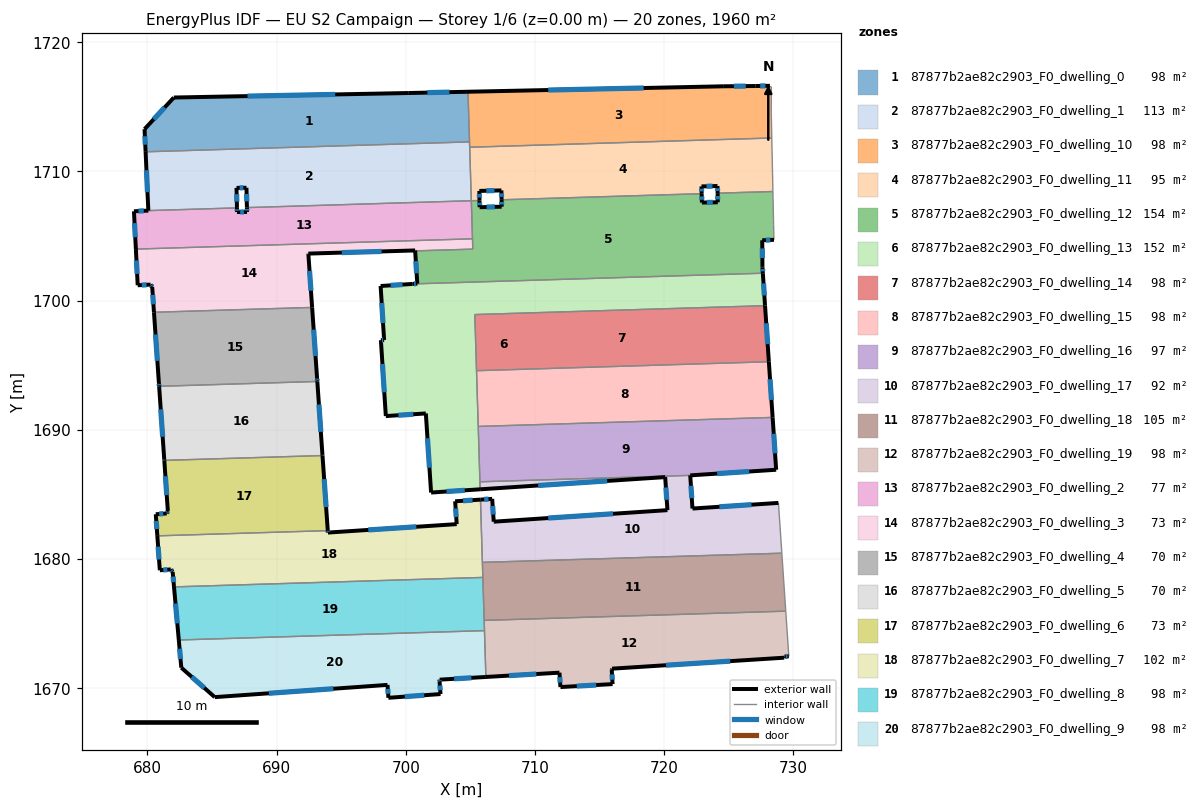
=== STOREY PLAN SPEC (per zone: floor XY polygon, exterior-wall plan segments, windows/doors) ===
zone 1: 87877b2ae82c2903_F0_dwelling_0  (98.0 m²)
  floor: (704.81, 1716.17) (704.93, 1712.29) (679.86, 1711.52) (679.78, 1713.27) (682.05, 1715.72) (700.23, 1716.07)
  exterior wall: (704.81, 1716.17) – (700.23, 1716.07)  [4.6 m]
    window: (703.38, 1716.14) – (701.67, 1716.10)  [1.9 m²]
  exterior wall: (679.78, 1713.27) – (679.86, 1711.52)  [1.8 m]
    window: (679.80, 1712.72) – (679.84, 1712.07)  [0.7 m²]
  exterior wall: (682.05, 1715.72) – (679.78, 1713.27)  [3.3 m]
    window: (681.34, 1714.95) – (680.49, 1714.04)  [1.4 m²]
  exterior wall: (700.23, 1716.07) – (682.05, 1715.72)  [18.2 m]
    window: (694.53, 1715.96) – (687.75, 1715.83)  [7.6 m²]
  interior walls: 2
zone 2: 87877b2ae82c2903_F0_dwelling_1  (112.9 m²)
  floor: (704.93, 1712.29) (705.07, 1707.73) (687.70, 1707.20) (687.67, 1708.74) (686.90, 1708.73) (686.93, 1707.18) (680.07, 1706.97) (679.86, 1711.52)
  exterior wall: (687.67, 1708.74) – (687.70, 1707.20)  [1.5 m]
    window: (687.68, 1708.26) – (687.69, 1707.68)  [0.6 m²]
  exterior wall: (686.90, 1708.73) – (687.67, 1708.74)  [0.8 m]
    window: (687.14, 1708.73) – (687.42, 1708.73)  [0.3 m²]
  exterior wall: (686.93, 1707.18) – (686.90, 1708.73)  [1.5 m]
    window: (686.92, 1707.66) – (686.91, 1708.24)  [0.6 m²]
  exterior wall: (679.86, 1711.52) – (680.07, 1706.97)  [4.6 m]
    window: (679.93, 1710.09) – (680.01, 1708.40)  [1.9 m²]
  interior walls: 5
zone 3: 87877b2ae82c2903_F0_dwelling_10  (98.0 m²)
  floor: (728.29, 1716.56) (728.28, 1714.58) (728.32, 1712.59) (704.94, 1711.87) (704.81, 1716.17) (724.61, 1716.59) (727.08, 1716.61) (728.18, 1716.63) (728.18, 1716.56)
  exterior wall: (724.61, 1716.59) – (704.81, 1716.17)  [19.8 m]
    window: (718.41, 1716.46) – (711.02, 1716.30)  [8.3 m²]
  exterior wall: (727.08, 1716.61) – (724.61, 1716.59)  [2.5 m]
    window: (726.31, 1716.60) – (725.39, 1716.60)  [1.0 m²]
  exterior wall: (728.18, 1716.63) – (727.08, 1716.61)  [1.1 m]
    window: (727.83, 1716.62) – (727.42, 1716.62)  [0.5 m²]
  interior walls: 7
zone 4: 87877b2ae82c2903_F0_dwelling_11  (94.8 m²)
  floor: (728.32, 1712.59) (728.41, 1708.45) (724.13, 1708.32) (724.12, 1708.87) (722.88, 1708.84) (722.89, 1708.28) (707.41, 1707.81) (707.40, 1708.53) (705.69, 1708.49) (705.70, 1707.75) (705.07, 1707.73) (704.94, 1711.87)
  exterior wall: (722.88, 1708.84) – (724.12, 1708.87)  [1.2 m]
    window: (723.27, 1708.85) – (723.73, 1708.86)  [0.5 m²]
  exterior wall: (722.89, 1708.28) – (722.88, 1708.84)  [0.6 m]
    window: (722.89, 1708.46) – (722.88, 1708.67)  [0.2 m²]
  exterior wall: (707.40, 1708.53) – (707.41, 1707.81)  [0.7 m]
    window: (707.40, 1708.31) – (707.41, 1708.03)  [0.3 m²]
  exterior wall: (705.69, 1708.49) – (707.40, 1708.53)  [1.7 m]
    window: (706.22, 1708.51) – (706.86, 1708.52)  [0.7 m²]
  exterior wall: (705.70, 1707.75) – (705.69, 1708.49)  [0.7 m]
    window: (705.70, 1707.98) – (705.69, 1708.26)  [0.3 m²]
  exterior wall: (724.12, 1708.87) – (724.13, 1708.32)  [0.6 m]
    window: (724.12, 1708.70) – (724.13, 1708.49)  [0.2 m²]
  interior walls: 6
zone 5: 87877b2ae82c2903_F0_dwelling_12  (154.0 m²)
  floor: (728.41, 1708.45) (728.45, 1706.28) (728.46, 1705.89) (728.49, 1704.71) (727.58, 1704.67) (727.60, 1702.67) (727.60, 1702.58) (727.63, 1702.12) (700.52, 1701.29) (700.89, 1701.32) (700.72, 1703.85) (705.18, 1703.99) (705.07, 1707.73) (705.70, 1707.75) (705.71, 1707.23) (707.42, 1707.27) (707.41, 1707.81) (722.89, 1708.28) (722.91, 1707.59) (724.14, 1707.61) (724.13, 1708.32)
  exterior wall: (700.72, 1703.85) – (700.89, 1701.32)  [2.5 m]
    window: (700.77, 1703.06) – (700.84, 1702.11)  [1.1 m²]
  exterior wall: (705.71, 1707.23) – (705.70, 1707.75)  [0.5 m]
    window: (705.71, 1707.40) – (705.70, 1707.59)  [0.2 m²]
  exterior wall: (707.42, 1707.27) – (705.71, 1707.23)  [1.7 m]
    window: (706.88, 1707.26) – (706.25, 1707.25)  [0.7 m²]
  exterior wall: (707.41, 1707.81) – (707.42, 1707.27)  [0.5 m]
    window: (707.41, 1707.64) – (707.42, 1707.44)  [0.2 m²]
  exterior wall: (722.91, 1707.59) – (722.89, 1708.28)  [0.7 m]
    window: (722.91, 1707.81) – (722.90, 1708.06)  [0.3 m²]
  exterior wall: (724.14, 1707.61) – (722.91, 1707.59)  [1.2 m]
    window: (723.76, 1707.61) – (723.30, 1707.60)  [0.5 m²]
  exterior wall: (724.13, 1708.32) – (724.14, 1707.61)  [0.7 m]
    window: (724.13, 1708.10) – (724.14, 1707.83)  [0.3 m²]
  exterior wall: (727.58, 1704.67) – (728.49, 1704.71)  [0.9 m]
    window: (727.87, 1704.69) – (728.21, 1704.70)  [0.4 m²]
  exterior wall: (727.60, 1702.67) – (727.58, 1704.67)  [2.0 m]
    window: (727.59, 1703.30) – (727.59, 1704.05)  [0.8 m²]
  exterior wall: (727.60, 1702.58) – (727.60, 1702.67)  [0.1 m]
  exterior wall: (727.63, 1702.12) – (727.60, 1702.58)  [0.5 m]
    window: (727.62, 1702.27) – (727.61, 1702.44)  [0.2 m²]
  exterior wall: (700.89, 1701.32) – (700.52, 1701.29)  [0.4 m]
    window: (700.77, 1701.31) – (700.64, 1701.30)  [0.2 m²]
  interior walls: 10
zone 6: 87877b2ae82c2903_F0_dwelling_13  (152.5 m²)
  floor: (727.63, 1702.12) (727.80, 1699.61) (705.34, 1698.92) (705.75, 1685.40) (701.95, 1685.15) (701.55, 1691.27) (698.45, 1691.07) (698.07, 1696.94) (698.32, 1696.96) (698.05, 1701.13) (700.52, 1701.29)
  exterior wall: (701.95, 1685.15) – (705.75, 1685.40)  [3.8 m]
    window: (703.14, 1685.23) – (704.56, 1685.32)  [1.6 m²]
  exterior wall: (701.55, 1691.27) – (701.95, 1685.15)  [6.1 m]
    window: (701.68, 1689.35) – (701.83, 1687.07)  [2.6 m²]
  exterior wall: (698.45, 1691.07) – (701.55, 1691.27)  [3.1 m]
    window: (699.42, 1691.13) – (700.58, 1691.21)  [1.3 m²]
  exterior wall: (698.07, 1696.94) – (698.45, 1691.07)  [5.9 m]
    window: (698.19, 1695.10) – (698.33, 1692.91)  [2.5 m²]
  exterior wall: (698.32, 1696.96) – (698.07, 1696.94)  [0.3 m]
    window: (698.24, 1696.95) – (698.15, 1696.95)  [0.1 m²]
  exterior wall: (698.05, 1701.13) – (698.32, 1696.96)  [4.2 m]
    window: (698.13, 1699.83) – (698.23, 1698.27)  [1.7 m²]
  exterior wall: (700.52, 1701.29) – (698.05, 1701.13)  [2.5 m]
    window: (699.75, 1701.24) – (698.82, 1701.19)  [1.0 m²]
  exterior wall: (727.80, 1699.61) – (727.63, 1702.12)  [2.5 m]
    window: (727.75, 1700.40) – (727.68, 1701.34)  [1.1 m²]
  interior walls: 6
zone 7: 87877b2ae82c2903_F0_dwelling_14  (98.0 m²)
  floor: (727.80, 1699.61) (728.09, 1695.27) (705.47, 1694.58) (705.34, 1698.92)
  exterior wall: (728.09, 1695.27) – (727.80, 1699.61)  [4.3 m]
    window: (728.00, 1696.63) – (727.89, 1698.25)  [1.8 m²]
  interior walls: 3
zone 8: 87877b2ae82c2903_F0_dwelling_15  (98.0 m²)
  floor: (728.09, 1695.27) (728.39, 1690.96) (705.60, 1690.27) (705.47, 1694.58)
  exterior wall: (728.39, 1690.96) – (728.09, 1695.27)  [4.3 m]
    window: (728.29, 1692.32) – (728.19, 1693.92)  [1.8 m²]
  interior walls: 3
zone 9: 87877b2ae82c2903_F0_dwelling_16  (97.3 m²)
  floor: (728.39, 1690.96) (728.66, 1686.92) (722.01, 1686.48) (705.73, 1685.98) (705.60, 1690.27)
  exterior wall: (728.66, 1686.92) – (728.39, 1690.96)  [4.1 m]
    window: (728.57, 1688.18) – (728.47, 1689.70)  [1.7 m²]
  exterior wall: (722.01, 1686.48) – (728.66, 1686.92)  [6.7 m]
    window: (724.09, 1686.62) – (726.58, 1686.78)  [2.8 m²]
  interior walls: 3
zone 10: 87877b2ae82c2903_F0_dwelling_17  (92.2 m²)
  floor: (728.83, 1684.35) (729.10, 1680.46) (705.92, 1679.75) (705.78, 1684.60) (706.68, 1684.66) (706.80, 1682.90) (720.25, 1683.79) (720.07, 1686.35) (705.75, 1685.40) (705.73, 1685.98) (722.01, 1686.48) (722.18, 1683.91)
  exterior wall: (706.68, 1684.66) – (705.78, 1684.60)  [0.9 m]
    window: (706.40, 1684.64) – (706.06, 1684.62)  [0.4 m²]
  exterior wall: (706.80, 1682.90) – (706.68, 1684.66)  [1.8 m]
    window: (706.77, 1683.45) – (706.72, 1684.11)  [0.7 m²]
  exterior wall: (720.25, 1683.79) – (706.80, 1682.90)  [13.5 m]
    window: (716.03, 1683.51) – (711.02, 1683.18)  [5.6 m²]
  exterior wall: (720.07, 1686.35) – (720.25, 1683.79)  [2.6 m]
    window: (720.13, 1685.54) – (720.19, 1684.59)  [1.1 m²]
  exterior wall: (705.75, 1685.40) – (720.07, 1686.35)  [14.4 m]
    window: (710.24, 1685.70) – (715.58, 1686.05)  [6.0 m²]
  exterior wall: (722.18, 1683.91) – (722.01, 1686.48)  [2.6 m]
    window: (722.13, 1684.72) – (722.06, 1685.68)  [1.1 m²]
  exterior wall: (728.83, 1684.35) – (722.18, 1683.91)  [6.7 m]
    window: (726.75, 1684.21) – (724.27, 1684.05)  [2.8 m²]
  interior walls: 5
zone 11: 87877b2ae82c2903_F0_dwelling_18  (104.5 m²)
  floor: (729.10, 1680.46) (729.40, 1675.97) (706.06, 1675.26) (705.92, 1679.75)
  interior walls: 5
zone 12: 87877b2ae82c2903_F0_dwelling_19  (98.0 m²)
  floor: (729.40, 1675.97) (729.64, 1672.47) (729.30, 1672.46) (729.28, 1672.37) (715.96, 1671.52) (715.94, 1671.42) (716.00, 1670.33) (711.96, 1670.10) (711.89, 1671.21) (706.20, 1670.88) (706.06, 1675.26)
  exterior wall: (715.96, 1671.52) – (729.28, 1672.37)  [13.3 m]
    window: (720.13, 1671.79) – (725.10, 1672.10)  [5.6 m²]
  exterior wall: (715.94, 1671.42) – (715.96, 1671.52)  [0.1 m]
  exterior wall: (716.00, 1670.33) – (715.94, 1671.42)  [1.1 m]
    window: (715.98, 1670.67) – (715.96, 1671.08)  [0.5 m²]
  exterior wall: (711.96, 1670.10) – (716.00, 1670.33)  [4.0 m]
    window: (713.23, 1670.17) – (714.74, 1670.25)  [1.7 m²]
  exterior wall: (711.89, 1671.21) – (711.96, 1670.10)  [1.1 m]
    window: (711.91, 1670.86) – (711.94, 1670.45)  [0.5 m²]
  exterior wall: (706.20, 1670.88) – (711.89, 1671.21)  [5.7 m]
    window: (707.98, 1670.98) – (710.10, 1671.11)  [2.4 m²]
  exterior wall: (729.30, 1672.46) – (729.64, 1672.47)  [0.3 m]
    window: (729.41, 1672.46) – (729.53, 1672.47)  [0.1 m²]
  exterior wall: (729.28, 1672.37) – (729.30, 1672.46)  [0.1 m]
  interior walls: 4
zone 13: 87877b2ae82c2903_F0_dwelling_2  (76.6 m²)
  floor: (705.07, 1707.73) (705.16, 1704.79) (679.11, 1703.99) (678.96, 1706.92) (680.07, 1706.97) (686.93, 1707.18) (686.94, 1706.86) (687.71, 1706.87) (687.70, 1707.20)
  exterior wall: (680.07, 1706.97) – (678.96, 1706.92)  [1.1 m]
    window: (679.72, 1706.95) – (679.31, 1706.93)  [0.5 m²]
  exterior wall: (686.94, 1706.86) – (686.93, 1707.18)  [0.3 m]
    window: (686.94, 1706.96) – (686.93, 1707.08)  [0.1 m²]
  exterior wall: (687.71, 1706.87) – (686.94, 1706.86)  [0.8 m]
    window: (687.47, 1706.87) – (687.18, 1706.86)  [0.3 m²]
  exterior wall: (687.70, 1707.20) – (687.71, 1706.87)  [0.3 m]
    window: (687.70, 1707.10) – (687.71, 1706.97)  [0.1 m²]
  exterior wall: (678.96, 1706.92) – (679.11, 1703.99)  [2.9 m]
    window: (679.01, 1706.00) – (679.06, 1704.91)  [1.2 m²]
  interior walls: 4
zone 14: 87877b2ae82c2903_F0_dwelling_3  (73.2 m²)
  floor: (705.16, 1704.79) (705.18, 1703.99) (700.72, 1703.85) (700.72, 1703.89) (692.45, 1703.64) (692.46, 1703.60) (692.75, 1699.48) (680.51, 1699.10) (680.37, 1701.06) (680.25, 1701.24) (679.25, 1701.19) (679.11, 1703.99)
  exterior wall: (679.25, 1701.19) – (680.25, 1701.24)  [1.0 m]
    window: (679.56, 1701.21) – (679.93, 1701.23)  [0.4 m²]
  exterior wall: (679.11, 1703.99) – (679.25, 1701.19)  [2.8 m]
    window: (679.15, 1703.11) – (679.20, 1702.07)  [1.2 m²]
  exterior wall: (700.72, 1703.89) – (700.72, 1703.85)  [0.0 m]
  exterior wall: (692.45, 1703.64) – (700.72, 1703.89)  [8.3 m]
    window: (695.04, 1703.72) – (698.13, 1703.81)  [3.5 m²]
  exterior wall: (692.46, 1703.60) – (692.45, 1703.64)  [0.0 m]
  exterior wall: (692.75, 1699.48) – (692.46, 1703.60)  [4.1 m]
    window: (692.66, 1700.77) – (692.55, 1702.31)  [1.7 m²]
  exterior wall: (680.37, 1701.06) – (680.51, 1699.10)  [2.0 m]
    window: (680.41, 1700.45) – (680.47, 1699.72)  [0.8 m²]
  exterior wall: (680.25, 1701.24) – (680.37, 1701.06)  [0.2 m]
    window: (680.29, 1701.19) – (680.33, 1701.12)  [0.1 m²]
  interior walls: 4
zone 15: 87877b2ae82c2903_F0_dwelling_4  (70.3 m²)
  floor: (692.75, 1699.48) (693.13, 1694.00) (693.15, 1693.75) (680.91, 1693.37) (680.89, 1693.62) (680.51, 1699.10)
  exterior wall: (680.51, 1699.10) – (680.89, 1693.62)  [5.5 m]
    window: (680.63, 1697.38) – (680.77, 1695.34)  [2.3 m²]
  exterior wall: (693.13, 1694.00) – (692.75, 1699.48)  [5.5 m]
    window: (693.01, 1695.71) – (692.87, 1697.76)  [2.3 m²]
  exterior wall: (693.15, 1693.75) – (693.13, 1694.00)  [0.3 m]
    window: (693.14, 1693.83) – (693.14, 1693.92)  [0.1 m²]
  exterior wall: (680.89, 1693.62) – (680.91, 1693.37)  [0.3 m]
    window: (680.90, 1693.54) – (680.90, 1693.45)  [0.1 m²]
  interior walls: 2
zone 16: 87877b2ae82c2903_F0_dwelling_5  (70.3 m²)
  floor: (693.15, 1693.75) (693.55, 1688.06) (693.55, 1688.01) (681.31, 1687.64) (681.31, 1687.69) (680.91, 1693.37)
  exterior wall: (693.55, 1688.06) – (693.15, 1693.75)  [5.7 m]
    window: (693.42, 1689.84) – (693.27, 1691.97)  [2.4 m²]
  exterior wall: (693.55, 1688.01) – (693.55, 1688.06)  [0.0 m]
  exterior wall: (681.31, 1687.69) – (681.31, 1687.64)  [0.0 m]
  exterior wall: (680.91, 1693.37) – (681.31, 1687.69)  [5.7 m]
    window: (681.03, 1691.59) – (681.18, 1689.47)  [2.4 m²]
  interior walls: 2
zone 17: 87877b2ae82c2903_F0_dwelling_6  (72.9 m²)
  floor: (693.55, 1688.01) (693.96, 1682.20) (680.77, 1681.80) (680.65, 1683.47) (681.49, 1683.54) (681.58, 1683.73) (681.31, 1687.64)
  exterior wall: (680.65, 1683.47) – (680.77, 1681.80)  [1.7 m]
    window: (680.69, 1682.95) – (680.73, 1682.32)  [0.7 m²]
  exterior wall: (681.49, 1683.54) – (680.65, 1683.47)  [0.9 m]
    window: (681.23, 1683.51) – (680.91, 1683.49)  [0.4 m²]
  exterior wall: (681.58, 1683.73) – (681.49, 1683.54)  [0.2 m]
    window: (681.55, 1683.67) – (681.52, 1683.60)  [0.1 m²]
  exterior wall: (681.31, 1687.64) – (681.58, 1683.73)  [3.9 m]
    window: (681.39, 1686.41) – (681.50, 1684.95)  [1.6 m²]
  exterior wall: (693.96, 1682.20) – (693.55, 1688.01)  [5.8 m]
    window: (693.83, 1684.02) – (693.68, 1686.19)  [2.4 m²]
  interior walls: 2
zone 18: 87877b2ae82c2903_F0_dwelling_7  (102.4 m²)
  floor: (705.78, 1684.60) (705.96, 1678.58) (682.06, 1677.85) (681.95, 1679.01) (681.81, 1679.20) (680.96, 1679.14) (680.77, 1681.80) (693.96, 1682.20) (693.97, 1682.05) (703.94, 1682.71) (703.82, 1684.47)
  exterior wall: (693.97, 1682.05) – (693.96, 1682.20)  [0.2 m]
    window: (693.97, 1682.10) – (693.96, 1682.16)  [0.1 m²]
  exterior wall: (703.94, 1682.71) – (693.97, 1682.05)  [10.0 m]
    window: (700.81, 1682.50) – (697.09, 1682.26)  [4.2 m²]
  exterior wall: (703.82, 1684.47) – (703.94, 1682.71)  [1.8 m]
    window: (703.85, 1683.92) – (703.90, 1683.26)  [0.7 m²]
  exterior wall: (705.78, 1684.60) – (703.82, 1684.47)  [2.0 m]
    window: (705.16, 1684.56) – (704.43, 1684.51)  [0.8 m²]
  exterior wall: (681.95, 1679.01) – (682.06, 1677.85)  [1.2 m]
    window: (681.99, 1678.65) – (682.03, 1678.21)  [0.5 m²]
  exterior wall: (681.81, 1679.20) – (681.95, 1679.01)  [0.2 m]
    window: (681.86, 1679.14) – (681.91, 1679.07)  [0.1 m²]
  exterior wall: (680.96, 1679.14) – (681.81, 1679.20)  [0.9 m]
    window: (681.23, 1679.16) – (681.54, 1679.18)  [0.4 m²]
  exterior wall: (680.77, 1681.80) – (680.96, 1679.14)  [2.7 m]
    window: (680.83, 1680.96) – (680.90, 1679.97)  [1.1 m²]
  interior walls: 4
zone 19: 87877b2ae82c2903_F0_dwelling_8  (98.0 m²)
  floor: (705.96, 1678.58) (706.09, 1674.46) (682.43, 1673.74) (682.06, 1677.85)
  exterior wall: (682.06, 1677.85) – (682.43, 1673.74)  [4.1 m]
    window: (682.18, 1676.56) – (682.31, 1675.03)  [1.7 m²]
  interior walls: 4
zone 20: 87877b2ae82c2903_F0_dwelling_9  (98.0 m²)
  floor: (706.09, 1674.46) (706.20, 1670.88) (702.62, 1670.67) (702.61, 1670.52) (702.69, 1669.56) (698.65, 1669.27) (698.58, 1670.26) (685.21, 1669.32) (682.62, 1671.60) (682.43, 1673.74)
  exterior wall: (702.62, 1670.67) – (706.20, 1670.88)  [3.6 m]
    window: (703.74, 1670.74) – (705.07, 1670.81)  [1.5 m²]
  exterior wall: (702.61, 1670.52) – (702.62, 1670.67)  [0.2 m]
    window: (702.61, 1670.57) – (702.62, 1670.62)  [0.1 m²]
  exterior wall: (702.69, 1669.56) – (702.61, 1670.52)  [1.0 m]
    window: (702.66, 1669.86) – (702.63, 1670.22)  [0.4 m²]
  exterior wall: (698.65, 1669.27) – (702.69, 1669.56)  [4.0 m]
    window: (699.92, 1669.36) – (701.42, 1669.47)  [1.7 m²]
  exterior wall: (698.58, 1670.26) – (698.65, 1669.27)  [1.0 m]
    window: (698.60, 1669.95) – (698.63, 1669.58)  [0.4 m²]
  exterior wall: (685.21, 1669.32) – (698.58, 1670.26)  [13.4 m]
    window: (689.40, 1669.62) – (694.39, 1669.97)  [5.6 m²]
  exterior wall: (682.62, 1671.60) – (685.21, 1669.32)  [3.4 m]
    window: (683.43, 1670.88) – (684.40, 1670.03)  [1.4 m²]
  exterior wall: (682.43, 1673.74) – (682.62, 1671.60)  [2.2 m]
    window: (682.49, 1673.07) – (682.56, 1672.27)  [0.9 m²]
  interior walls: 2

=== DERIVED (storey summary) ===
Building: EU S2 Campaign
Storey: 1 of 6  (floor level z = 0.00 m)
Storey gross floor area: 1960.3 m²
Zones on this storey: 20
  - 87877b2ae82c2903_F0_dwelling_0: floor 98.0 m²; exterior wall 27.9 m (83.6 m²); 4 window(s) 11.6 m²; WWR 13.9%
  - 87877b2ae82c2903_F0_dwelling_1: floor 112.9 m²; exterior wall 8.4 m (25.2 m²); 4 window(s) 3.5 m²; WWR 13.9%
  - 87877b2ae82c2903_F0_dwelling_10: floor 98.0 m²; exterior wall 23.4 m (70.1 m²); 3 window(s) 9.8 m²; WWR 13.9%
  - 87877b2ae82c2903_F0_dwelling_11: floor 94.8 m²; exterior wall 5.5 m (16.6 m²); 6 window(s) 2.3 m²; WWR 13.9%
  - 87877b2ae82c2903_F0_dwelling_12: floor 154.0 m²; exterior wall 11.7 m (35.2 m²); 11 window(s) 4.9 m²; WWR 13.8%
  - 87877b2ae82c2903_F0_dwelling_13: floor 152.5 m²; exterior wall 28.4 m (85.1 m²); 8 window(s) 11.8 m²; WWR 13.9%
  - 87877b2ae82c2903_F0_dwelling_14: floor 98.0 m²; exterior wall 4.3 m (13.0 m²); 1 window(s) 1.8 m²; WWR 13.9%
  - 87877b2ae82c2903_F0_dwelling_15: floor 98.0 m²; exterior wall 4.3 m (13.0 m²); 1 window(s) 1.8 m²; WWR 13.9%
  - 87877b2ae82c2903_F0_dwelling_16: floor 97.3 m²; exterior wall 10.7 m (32.2 m²); 2 window(s) 4.5 m²; WWR 13.9%
  - 87877b2ae82c2903_F0_dwelling_17: floor 92.2 m²; exterior wall 42.3 m (126.9 m²); 7 window(s) 17.7 m²; WWR 13.9%
  - 87877b2ae82c2903_F0_dwelling_18: floor 104.5 m²
  - 87877b2ae82c2903_F0_dwelling_19: floor 98.0 m²; exterior wall 25.8 m (77.5 m²); 6 window(s) 10.7 m²; WWR 13.8%
  - 87877b2ae82c2903_F0_dwelling_2: floor 76.6 m²; exterior wall 5.5 m (16.4 m²); 5 window(s) 2.3 m²; WWR 13.9%
  - 87877b2ae82c2903_F0_dwelling_3: floor 73.2 m²; exterior wall 18.5 m (55.4 m²); 6 window(s) 7.7 m²; WWR 13.9%
  - 87877b2ae82c2903_F0_dwelling_4: floor 70.3 m²; exterior wall 11.5 m (34.5 m²); 4 window(s) 4.8 m²; WWR 13.9%
  - 87877b2ae82c2903_F0_dwelling_5: floor 70.3 m²; exterior wall 11.5 m (34.5 m²); 2 window(s) 4.8 m²; WWR 13.8%
  - 87877b2ae82c2903_F0_dwelling_6: floor 72.9 m²; exterior wall 12.5 m (37.5 m²); 5 window(s) 5.2 m²; WWR 13.9%
  - 87877b2ae82c2903_F0_dwelling_7: floor 102.4 m²; exterior wall 18.8 m (56.4 m²); 8 window(s) 7.8 m²; WWR 13.9%
  - 87877b2ae82c2903_F0_dwelling_8: floor 98.0 m²; exterior wall 4.1 m (12.4 m²); 1 window(s) 1.7 m²; WWR 13.9%
  - 87877b2ae82c2903_F0_dwelling_9: floor 98.0 m²; exterior wall 28.8 m (86.3 m²); 8 window(s) 12.0 m²; WWR 13.9%
Zone adjacency (shared interzone walls):
  - 87877b2ae82c2903_F0_dwelling_0 ↔ 87877b2ae82c2903_F0_dwelling_1
  - 87877b2ae82c2903_F0_dwelling_0 ↔ 87877b2ae82c2903_F0_dwelling_10
  - 87877b2ae82c2903_F0_dwelling_1 ↔ 87877b2ae82c2903_F0_dwelling_10
  - 87877b2ae82c2903_F0_dwelling_1 ↔ 87877b2ae82c2903_F0_dwelling_11
  - 87877b2ae82c2903_F0_dwelling_1 ↔ 87877b2ae82c2903_F0_dwelling_2
  - 87877b2ae82c2903_F0_dwelling_10 ↔ 87877b2ae82c2903_F0_dwelling_11
  - 87877b2ae82c2903_F0_dwelling_11 ↔ 87877b2ae82c2903_F0_dwelling_12
  - 87877b2ae82c2903_F0_dwelling_12 ↔ 87877b2ae82c2903_F0_dwelling_13
  - 87877b2ae82c2903_F0_dwelling_12 ↔ 87877b2ae82c2903_F0_dwelling_2
  - 87877b2ae82c2903_F0_dwelling_12 ↔ 87877b2ae82c2903_F0_dwelling_3
  - 87877b2ae82c2903_F0_dwelling_13 ↔ 87877b2ae82c2903_F0_dwelling_14
  - 87877b2ae82c2903_F0_dwelling_13 ↔ 87877b2ae82c2903_F0_dwelling_15
  - 87877b2ae82c2903_F0_dwelling_13 ↔ 87877b2ae82c2903_F0_dwelling_16
  - 87877b2ae82c2903_F0_dwelling_13 ↔ 87877b2ae82c2903_F0_dwelling_17
  - 87877b2ae82c2903_F0_dwelling_14 ↔ 87877b2ae82c2903_F0_dwelling_15
  - 87877b2ae82c2903_F0_dwelling_15 ↔ 87877b2ae82c2903_F0_dwelling_16
  - 87877b2ae82c2903_F0_dwelling_16 ↔ 87877b2ae82c2903_F0_dwelling_17
  - 87877b2ae82c2903_F0_dwelling_17 ↔ 87877b2ae82c2903_F0_dwelling_18
  - 87877b2ae82c2903_F0_dwelling_17 ↔ 87877b2ae82c2903_F0_dwelling_7
  - 87877b2ae82c2903_F0_dwelling_18 ↔ 87877b2ae82c2903_F0_dwelling_19
  - 87877b2ae82c2903_F0_dwelling_18 ↔ 87877b2ae82c2903_F0_dwelling_7
  - 87877b2ae82c2903_F0_dwelling_18 ↔ 87877b2ae82c2903_F0_dwelling_8
  - 87877b2ae82c2903_F0_dwelling_19 ↔ 87877b2ae82c2903_F0_dwelling_8
  - 87877b2ae82c2903_F0_dwelling_19 ↔ 87877b2ae82c2903_F0_dwelling_9
  - 87877b2ae82c2903_F0_dwelling_2 ↔ 87877b2ae82c2903_F0_dwelling_3
  - 87877b2ae82c2903_F0_dwelling_3 ↔ 87877b2ae82c2903_F0_dwelling_4
  - 87877b2ae82c2903_F0_dwelling_4 ↔ 87877b2ae82c2903_F0_dwelling_5
  - 87877b2ae82c2903_F0_dwelling_5 ↔ 87877b2ae82c2903_F0_dwelling_6
  - 87877b2ae82c2903_F0_dwelling_6 ↔ 87877b2ae82c2903_F0_dwelling_7
  - 87877b2ae82c2903_F0_dwelling_7 ↔ 87877b2ae82c2903_F0_dwelling_8
  - 87877b2ae82c2903_F0_dwelling_8 ↔ 87877b2ae82c2903_F0_dwelling_9